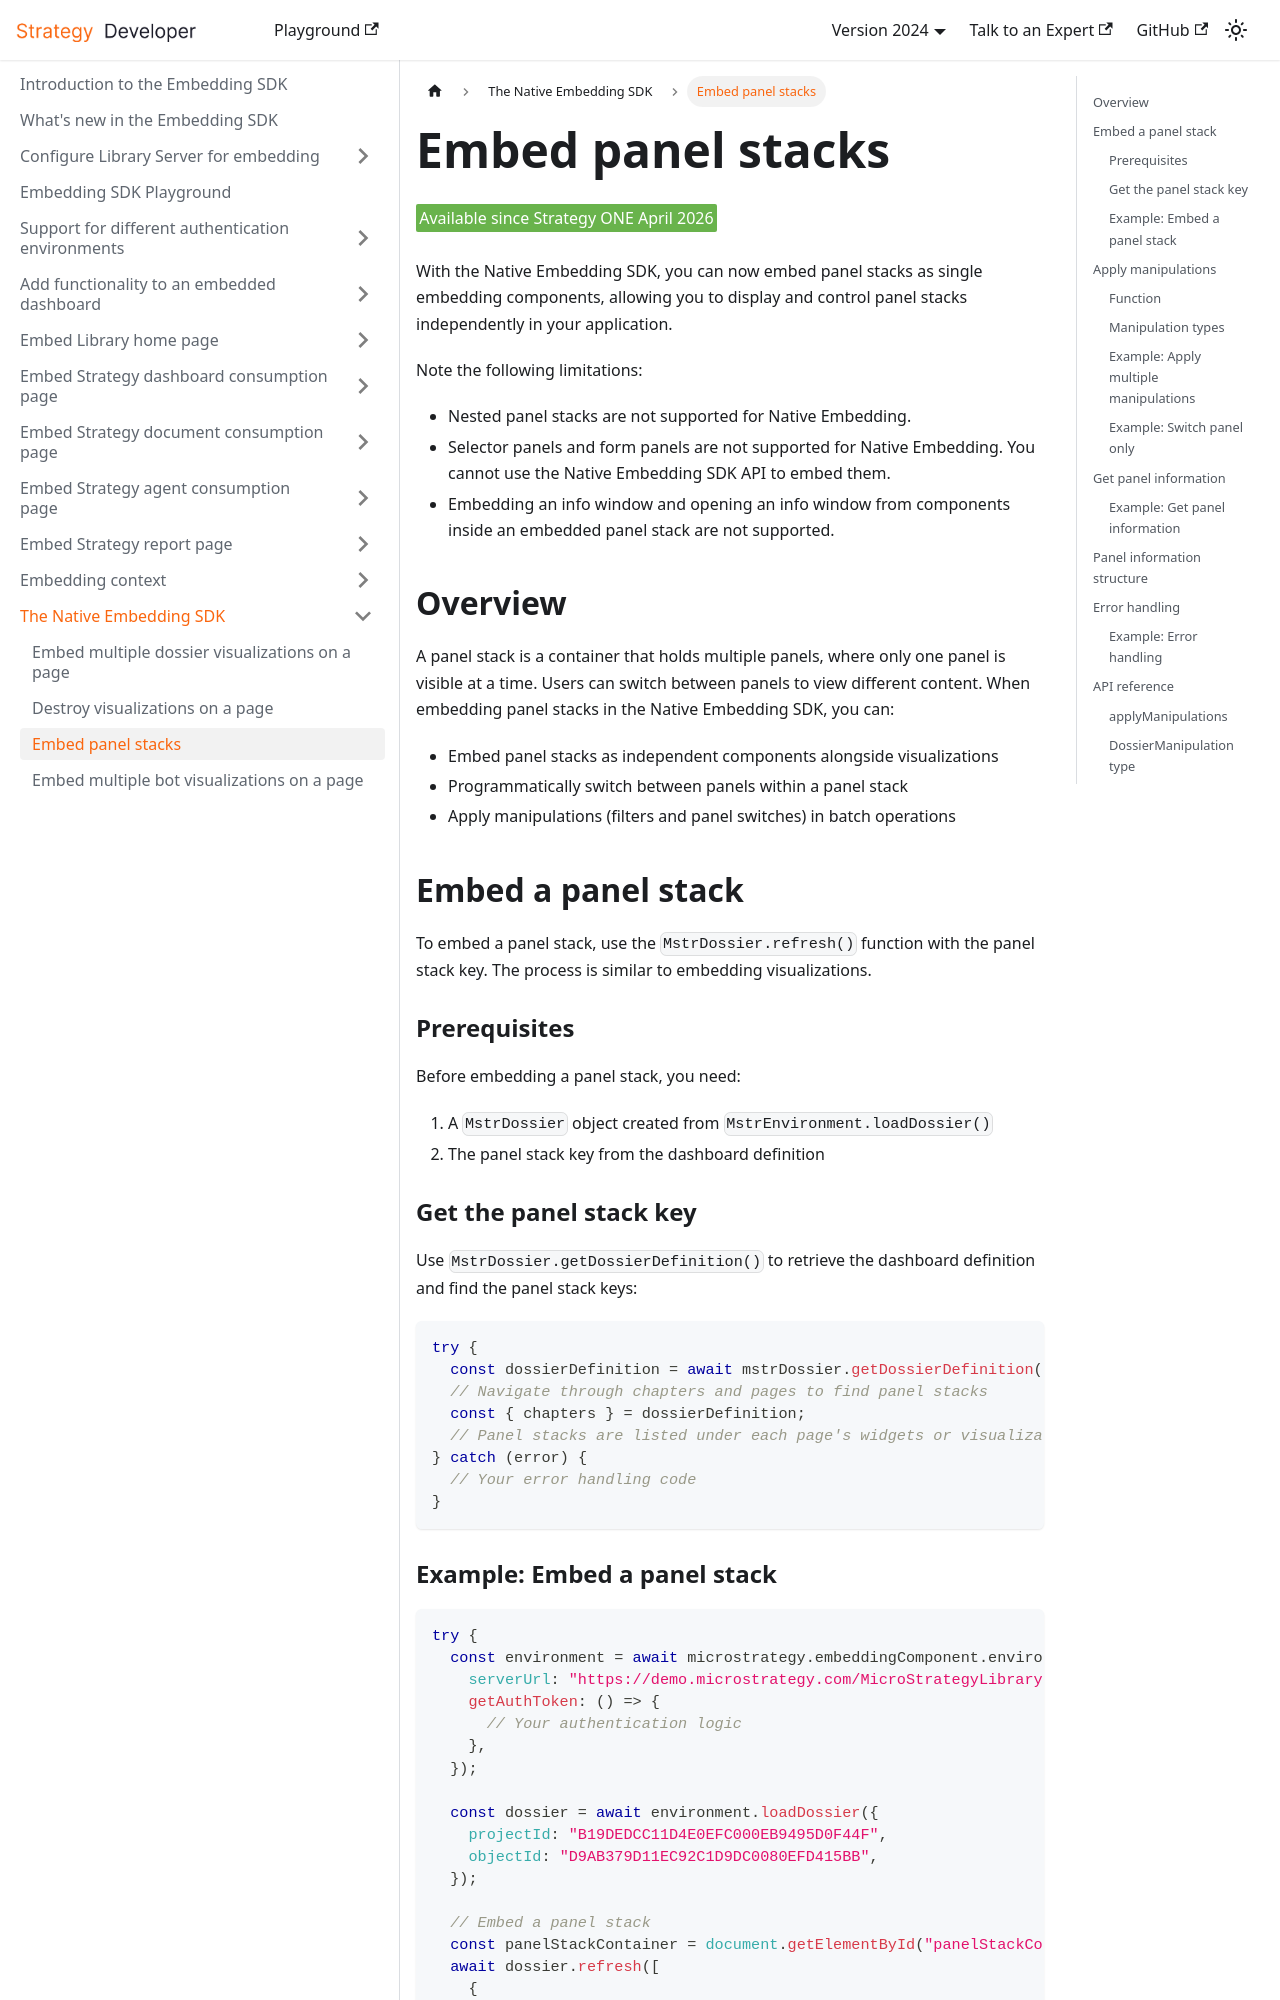

repository: MicroStrategy/embedding-sdk-docs · page: native-embedding-architecture/embed-panel-stacks/index.html · generator: docusaurus

---
title: Embed panel stacks
description: Embed panel stacks as single embedding components in Native Embedding SDK
---

<Available since="Strategy ONE April 2026"/>

With the Native Embedding SDK, you can now embed panel stacks as single embedding components, allowing you to display and control panel stacks independently in your application.

Note the following limitations:

- Nested panel stacks are not supported for Native Embedding.
- Selector panels and form panels are not supported for Native Embedding. You cannot use the Native Embedding SDK API to embed them.
- Embedding an info window and opening an info window from components inside an embedded panel stack are not supported.

## Overview

A panel stack is a container that holds multiple panels, where only one panel is visible at a time. Users can switch between panels to view different content. When embedding panel stacks in the Native Embedding SDK, you can:

- Embed panel stacks as independent components alongside visualizations
- Programmatically switch between panels within a panel stack
- Apply manipulations (filters and panel switches) in batch operations

## Embed a panel stack

To embed a panel stack, use the `MstrDossier.refresh()` function with the panel stack key. The process is similar to embedding visualizations.

### Prerequisites

Before embedding a panel stack, you need:

1. A `MstrDossier` object created from `MstrEnvironment.loadDossier()`
1. The panel stack key from the dashboard definition

### Get the panel stack key

Use `MstrDossier.getDossierDefinition()` to retrieve the dashboard definition and find the panel stack keys:

```js
try {
  const dossierDefinition = await mstrDossier.getDossierDefinition();
  // Navigate through chapters and pages to find panel stacks
  const { chapters } = dossierDefinition;
  // Panel stacks are listed under each page's widgets or visualizations
} catch (error) {
  // Your error handling code
}
```
